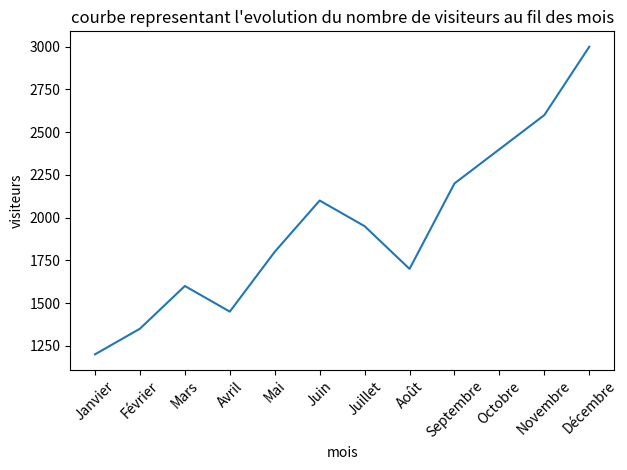

Source code (Python):
import matplotlib.pyplot as plt

mois = [
    "Janvier",
    "Février",
    "Mars",
    "Avril",
    "Mai",
    "Juin",
    "Juillet",
    "Août",
    "Septembre",
    "Octobre",
    "Novembre",
    "Décembre",
]

visiteurs = [
    1200,
    1350,
    1600,
    1450,
    1800,
    2100,
    1950,
    1700,
    2200,
    2400,
    2600,
    3000,
]

x = mois
y = visiteurs

plt.plot(x, y)

plt.title("courbe representant l'evolution du nombre de visiteurs au fil des mois")
plt.xlabel("mois")
plt.ylabel("visiteurs")

plt.xticks(rotation=45)
plt.tight_layout()

plt.savefig('image.png')

plt.show()
